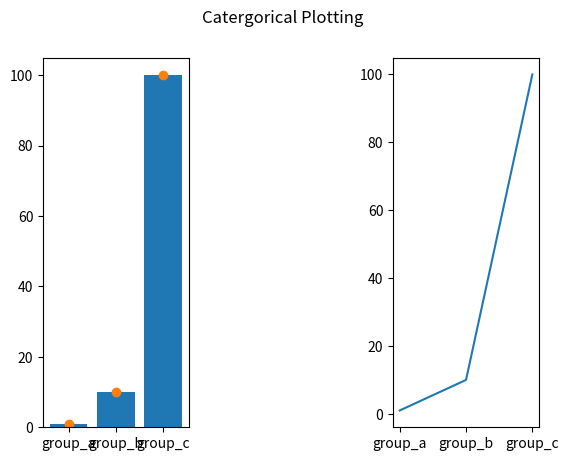

Recreate this plot in Python.
import numpy as np 
from matplotlib import pyplot as plt

names = ['group_a','group_b','group_c']
values = [1,10,100]
plt.subplot(131)
plt.bar(names,values)
plt.scatter(names,values)
plt.subplot(133)
plt.plot(names,values)
plt.suptitle('Catergorical Plotting')
plt.show()